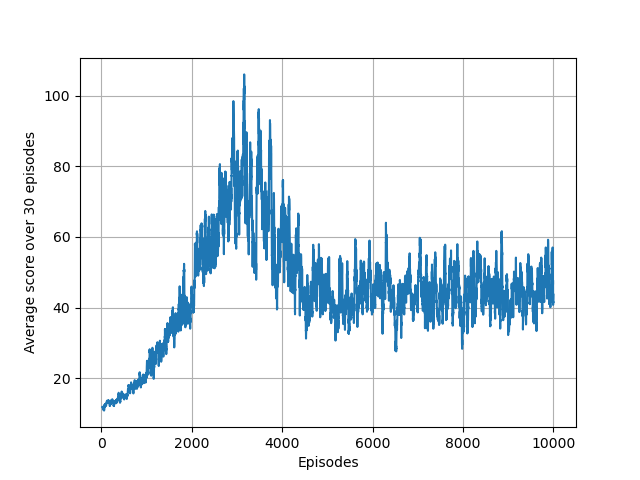

Source data for this figure (header and first rows):
1.000000000000000000e+00, 1.400000000000000000e+01, 0.000000000000000000e+00
2.000000000000000000e+00, 1.200000000000000000e+01, 0.000000000000000000e+00
3.000000000000000000e+00, 8.000000000000000000e+00, 0.000000000000000000e+00
4.000000000000000000e+00, 1.300000000000000000e+01, 0.000000000000000000e+00
5.000000000000000000e+00, 1.400000000000000000e+01, 0.000000000000000000e+00
6.000000000000000000e+00, 1.100000000000000000e+01, 0.000000000000000000e+00
7.000000000000000000e+00, 1.100000000000000000e+01, 0.000000000000000000e+00
8.000000000000000000e+00, 1.400000000000000000e+01, 0.000000000000000000e+00
9.000000000000000000e+00, 1.200000000000000000e+01, 0.000000000000000000e+00
1.000000000000000000e+01, 1.000000000000000000e+01, 0.000000000000000000e+00
1.100000000000000000e+01, 8.000000000000000000e+00, 0.000000000000000000e+00
1.200000000000000000e+01, 1.100000000000000000e+01, 0.000000000000000000e+00
1.300000000000000000e+01, 2.000000000000000000e+01, 0.000000000000000000e+00
1.400000000000000000e+01, 1.500000000000000000e+01, 0.000000000000000000e+00
1.500000000000000000e+01, 6.000000000000000000e+00, 0.000000000000000000e+00
1.600000000000000000e+01, 1.400000000000000000e+01, 0.000000000000000000e+00
1.700000000000000000e+01, 1.500000000000000000e+01, 0.000000000000000000e+00
1.800000000000000000e+01, 1.200000000000000000e+01, 0.000000000000000000e+00
1.900000000000000000e+01, 1.200000000000000000e+01, 0.000000000000000000e+00
2.000000000000000000e+01, 1.700000000000000000e+01, 0.000000000000000000e+00
2.100000000000000000e+01, 1.100000000000000000e+01, 0.000000000000000000e+00
2.200000000000000000e+01, 1.000000000000000000e+01, 0.000000000000000000e+00
2.300000000000000000e+01, 1.400000000000000000e+01, 0.000000000000000000e+00
2.400000000000000000e+01, 9.000000000000000000e+00, 0.000000000000000000e+00
2.500000000000000000e+01, 1.000000000000000000e+01, 0.000000000000000000e+00
2.600000000000000000e+01, 1.000000000000000000e+01, 0.000000000000000000e+00
2.700000000000000000e+01, 1.000000000000000000e+01, 0.000000000000000000e+00
2.800000000000000000e+01, 9.000000000000000000e+00, 0.000000000000000000e+00
2.900000000000000000e+01, 1.100000000000000000e+01, 0.000000000000000000e+00
3.000000000000000000e+01, 1.300000000000000000e+01, 0.000000000000000000e+00
3.100000000000000000e+01, 1.100000000000000000e+01, 0.000000000000000000e+00
3.200000000000000000e+01, 1.000000000000000000e+01, 0.000000000000000000e+00
3.300000000000000000e+01, 1.200000000000000000e+01, 0.000000000000000000e+00
3.400000000000000000e+01, 8.000000000000000000e+00, 0.000000000000000000e+00
3.500000000000000000e+01, 1.000000000000000000e+01, 0.000000000000000000e+00
3.600000000000000000e+01, 1.500000000000000000e+01, 0.000000000000000000e+00
3.700000000000000000e+01, 8.000000000000000000e+00, 0.000000000000000000e+00
3.800000000000000000e+01, 1.400000000000000000e+01, 1.425402611606950813e+03
3.900000000000000000e+01, 9.000000000000000000e+00, 1.408099785912558218e+03
4.000000000000000000e+01, 1.100000000000000000e+01, 1.382396395080010279e+03
4.100000000000000000e+01, 8.000000000000000000e+00, 1.426741285070520462e+03
4.200000000000000000e+01, 1.400000000000000000e+01, 1.336333216848488973e+03
4.300000000000000000e+01, 9.000000000000000000e+00, 1.386690680984537721e+03
4.400000000000000000e+01, 1.200000000000000000e+01, 1.291807063072033316e+03
4.500000000000000000e+01, 9.000000000000000000e+00, 1.239373499442541743e+03
4.600000000000000000e+01, 1.900000000000000000e+01, 1.213664444681525765e+03
4.700000000000000000e+01, 1.300000000000000000e+01, 1.064164356986918847e+03
4.800000000000000000e+01, 6.000000000000000000e+00, 1.203910951051509301e+03
4.900000000000000000e+01, 2.100000000000000000e+01, 1.276339471945063451e+03
5.000000000000000000e+01, 2.200000000000000000e+01, 1.281035604513725502e+03
5.100000000000000000e+01, 8.000000000000000000e+00, 1.191594158244762184e+03
5.200000000000000000e+01, 1.000000000000000000e+01, 1.265544709939470522e+03
5.300000000000000000e+01, 7.000000000000000000e+00, 1.147237888955810831e+03
5.400000000000000000e+01, 1.300000000000000000e+01, 1.242705997829581975e+03
5.500000000000000000e+01, 1.100000000000000000e+01, 9.478842683976060925e+02
5.600000000000000000e+01, 6.000000000000000000e+00, 1.131934024656804240e+03
5.700000000000000000e+01, 5.000000000000000000e+00, 1.093182568228899981e+03
5.800000000000000000e+01, 7.000000000000000000e+00, 1.085860705309133664e+03
5.900000000000000000e+01, 1.000000000000000000e+01, 1.125737375659796271e+03
6.000000000000000000e+01, 1.100000000000000000e+01, 1.009380018435408601e+03
6.100000000000000000e+01, 8.000000000000000000e+00, 1.104633086914545402e+03
... 9,939 more rows
